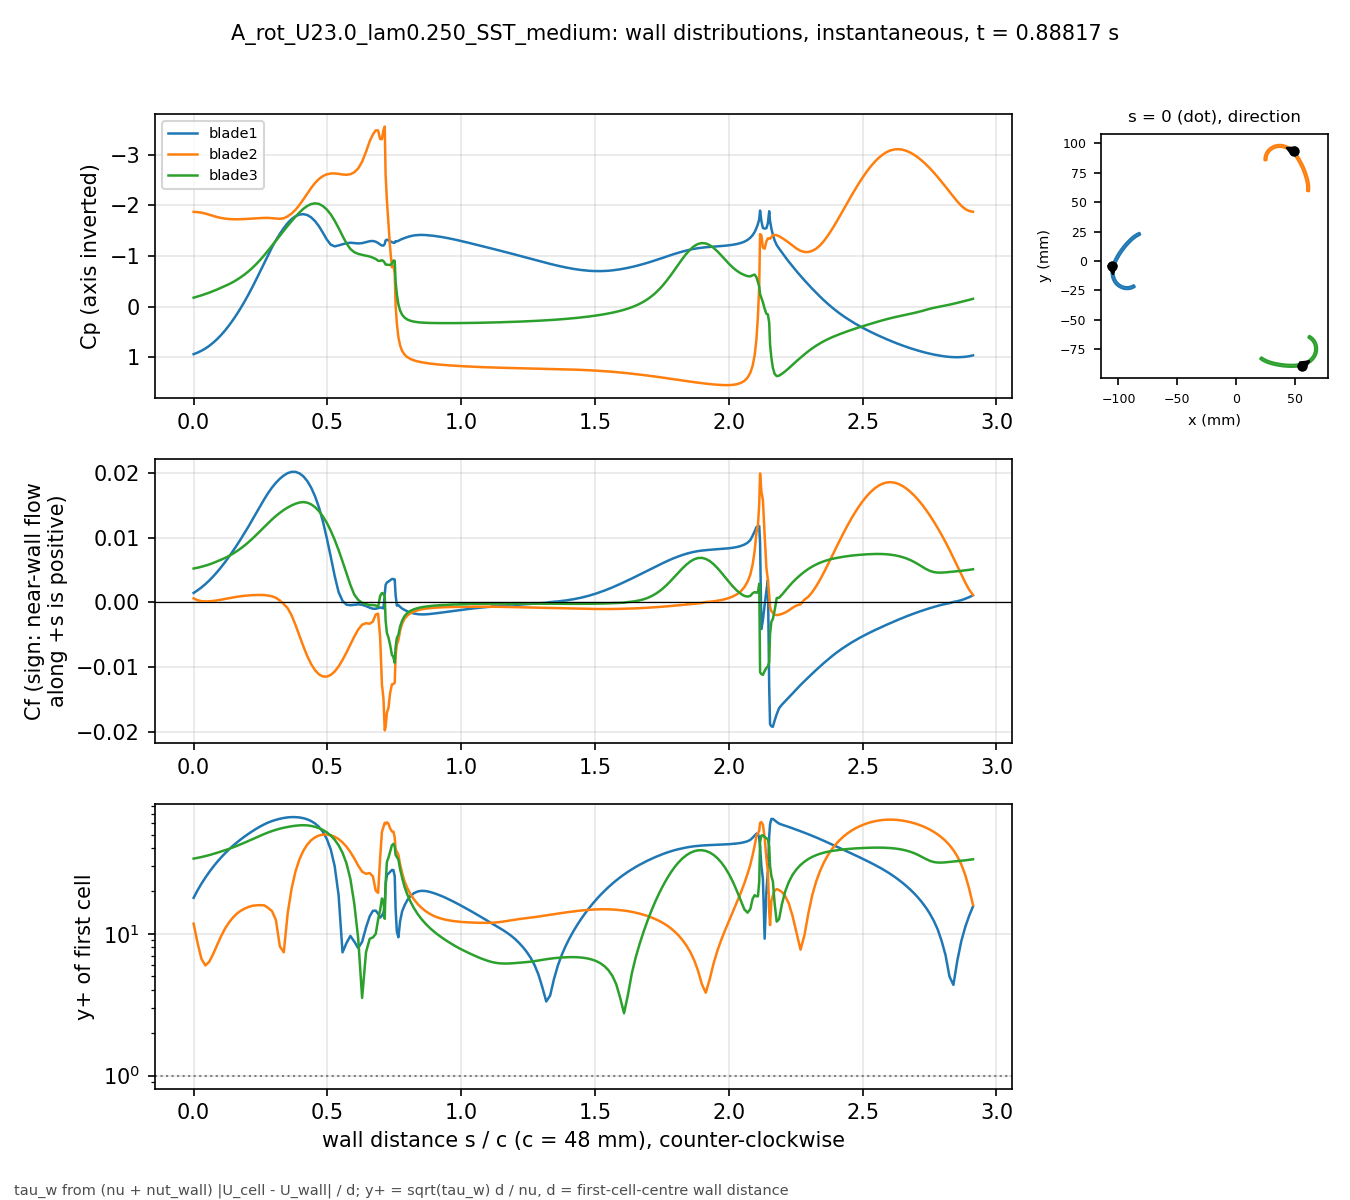

The file beside this chart, header and first rows:
# A_rot_U23.0_lam0.250_SST_medium t=0.88…, p_inf=4.41732; Cf signed by near-wall fl…
patch, s_over_c, x_m, y_m, Cp, Cf, yplus, d_first_m
blade1, 0.000000, -0.1051, -0.004132, 0.9389, 0.001473, 17.9, 0.0004348
blade1, 0.01465, -0.1053, -0.004813, 0.9085, 0.00188, 20.23, 0.0004348
blade1, 0.02929, -0.1055, -0.005498, 0.8713, 0.002333, 22.53, 0.0004348
blade1, 0.04394, -0.1056, -0.006189, 0.8269, 0.002841, 24.86, 0.0004348
blade1, 0.05859, -0.1057, -0.006883, 0.7736, 0.003411, 27.24, 0.0004348
blade1, 0.07323, -0.1058, -0.007581, 0.7117, 0.004038, 29.64, 0.0004348
blade1, 0.08788, -0.1059, -0.008281, 0.641, 0.004719, 32.04, 0.0004348
blade1, 0.1025, -0.1059, -0.008983, 0.5615, 0.005451, 34.44, 0.0004348
blade1, 0.1172, -0.1059, -0.009686, 0.4728, 0.006238, 36.84, 0.0004348
blade1, 0.1318, -0.1059, -0.01039, 0.3744, 0.007071, 39.22, 0.0004348
blade1, 0.1465, -0.1058, -0.01109, 0.2675, 0.007942, 41.56, 0.0004348
blade1, 0.1611, -0.1058, -0.01179, 0.1526, 0.008847, 43.87, 0.0004348
blade1, 0.1758, -0.1057, -0.01248, 0.02959, 0.009787, 46.14, 0.0004348
blade1, 0.1904, -0.1055, -0.01317, -0.1018, 0.01076, 48.39, 0.0004347
blade1, 0.205, -0.1054, -0.01386, -0.2415, 0.01177, 50.6, 0.0004347
blade1, 0.2197, -0.1052, -0.01453, -0.3883, 0.01281, 52.79, 0.0004347
blade1, 0.2343, -0.1049, -0.0152, -0.5415, 0.01388, 54.94, 0.0004347
blade1, 0.249, -0.1047, -0.01585, -0.7001, 0.01494, 57, 0.0004347
blade1, 0.2636, -0.1044, -0.0165, -0.8612, 0.01598, 58.94, 0.0004347
blade1, 0.2783, -0.1041, -0.01712, -1.02, 0.01694, 60.7, 0.0004347
blade1, 0.2929, -0.1037, -0.01773, -1.172, 0.0178, 62.22, 0.0004347
blade1, 0.3075, -0.1033, -0.01832, -1.312, 0.01854, 63.5, 0.0004347
blade1, 0.3222, -0.1029, -0.01888, -1.438, 0.01916, 64.56, 0.0004347
blade1, 0.3368, -0.1025, -0.01942, -1.553, 0.01967, 65.41, 0.0004347
blade1, 0.3515, -0.102, -0.01994, -1.652, 0.02004, 66.01, 0.0004347
blade1, 0.3661, -0.1015, -0.02044, -1.731, 0.02023, 66.33, 0.0004347
blade1, 0.3808, -0.101, -0.0209, -1.787, 0.02023, 66.32, 0.0004347
blade1, 0.3954, -0.1004, -0.02134, -1.819, 0.02, 65.95, 0.0004347
blade1, 0.41, -0.09985, -0.02175, -1.828, 0.01954, 65.19, 0.0004347
blade1, 0.4247, -0.09926, -0.02213, -1.811, 0.01881, 63.96, 0.0004347
blade1, 0.4393, -0.09865, -0.02248, -1.763, 0.01778, 62.18, 0.0004347
blade1, 0.454, -0.09802, -0.0228, -1.689, 0.01643, 59.77, 0.0004347
blade1, 0.4686, -0.09738, -0.02308, -1.586, 0.01469, 56.52, 0.0004347
blade1, 0.4833, -0.09672, -0.02332, -1.459, 0.01253, 52.21, 0.0004347
blade1, 0.4979, -0.09605, -0.02353, -1.326, 0.00993, 46.47, 0.0004347
blade1, 0.5125, -0.09537, -0.02371, -1.224, 0.007065, 39.2, 0.0004347
blade1, 0.5272, -0.09468, -0.02384, -1.191, 0.004101, 29.86, 0.0004347
blade1, 0.5418, -0.09398, -0.02394, -1.21, 0.001595, 18.62, 0.0004347
blade1, 0.5565, -0.09328, -0.02399, -1.233, 0.0002512, 7.391, 0.0004347
blade1, 0.5711, -0.09258, -0.02401, -1.254, -0.0003394, 8.591, 0.0004347
blade1, 0.5857, -0.09187, -0.02398, -1.263, -0.0004278, 9.645, 0.0004347
blade1, 0.6004, -0.09118, -0.02391, -1.256, -0.0003569, 8.809, 0.0004347
blade1, 0.615, -0.09048, -0.0238, -1.249, -0.0002883, 7.918, 0.0004347
blade1, 0.6297, -0.08979, -0.02365, -1.255, -0.0003541, 8.774, 0.0004346
blade1, 0.6443, -0.08912, -0.02346, -1.275, -0.0005639, 11.07, 0.0004347
blade1, 0.658, -0.0885, -0.02325, -1.293, -0.0008085, 13.26, 0.0004347
blade1, 0.6701, -0.08796, -0.02303, -1.298, -0.0009684, 14.51, 0.0004347
blade1, 0.6804, -0.0875, -0.02283, -1.284, -0.0009722, 14.54, 0.0004347
blade1, 0.6894, -0.08712, -0.02264, -1.258, -0.0008848, 13.85, 0.0004341
blade1, 0.697, -0.0868, -0.02246, -1.228, -0.0007813, 12.99, 0.0004332
blade1, 0.7036, -0.08652, -0.02231, -1.209, -0.0008366, 13.39, 0.0004316
blade1, 0.7093, -0.08629, -0.02217, -1.207, -0.0009182, 14.07, 0.0004328
blade1, 0.7142, -0.08609, -0.02204, -1.239, 0.001343, 15.74, 0.0004005
blade1, 0.7174, -0.08605, -0.0219, -1.307, 0.002718, 22.25, 0.0003977
blade1, 0.7223, -0.08618, -0.0217, -1.322, 0.003089, 25.93, 0.0004348
blade1, 0.728, -0.08633, -0.02147, -1.312, 0.00323, 26.51, 0.0004348
blade1, 0.7344, -0.0865, -0.02121, -1.294, 0.003429, 27.32, 0.0004348
blade1, 0.7409, -0.08667, -0.02095, -1.276, 0.003639, 28.14, 0.0004348
blade1, 0.7466, -0.08682, -0.02072, -1.263, 0.003626, 28.09, 0.0004348
... 613 more rows
